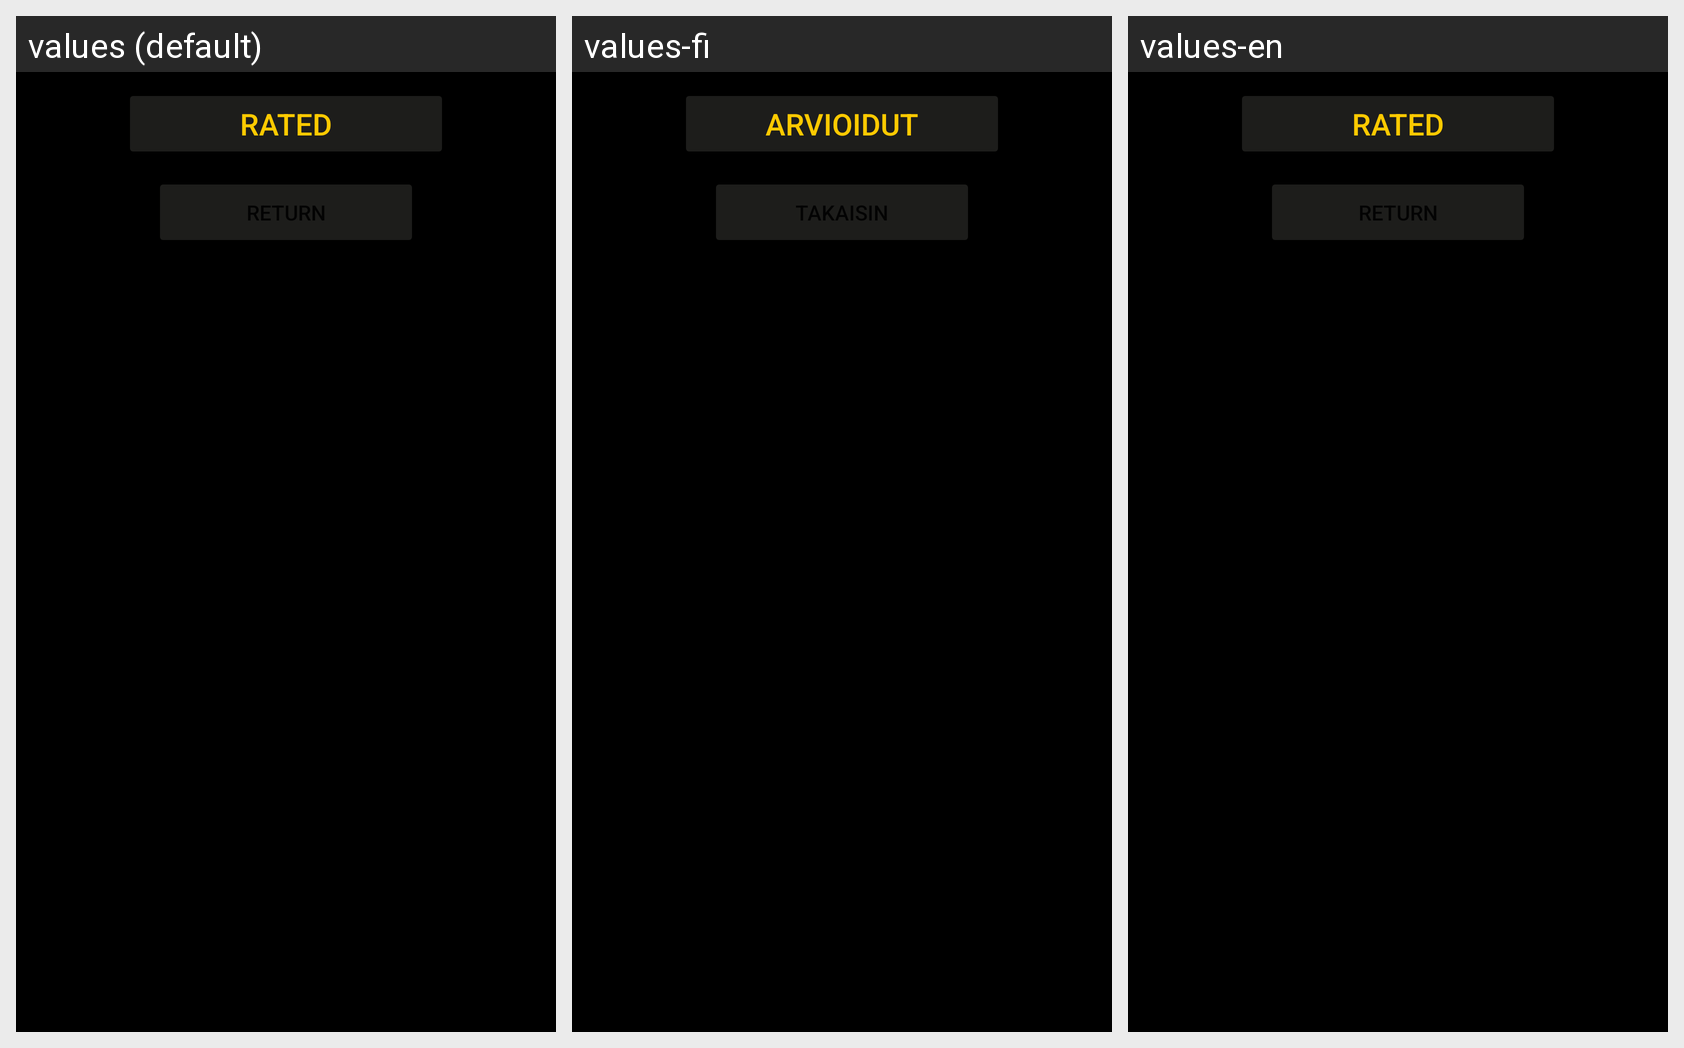

The Android screen below is rendered under several locales of the same app. Produce the string resources it draws, with the default and per-locale values.
Android screen res/layout/activity_archive.xml rendered under 3 locales, left to right: values (default), values-fi, values-en. Device: Nexus 5 (rendered at 1080×1920; each locale shown at half size, 540×960, under a caption strip naming it); theme Theme.OlioHT.
Strings drawn on this screen, with the default value and each locale's value (text and hints the layout hard-codes appear in the picture but are not listed):

rated
  values: Rated
  values-fi: Arvioidut
  values-en: Rated

return_button
  values: Return
  values-fi: Takaisin
  values-en: Return
